Run: headless pygame with SDL's dummy video driver; simulated clock (each Clock.tick advances the game by its frame time, no real sleeping); random seed 0; keys injected as events and as key.get_pressed() state; no mouse input.
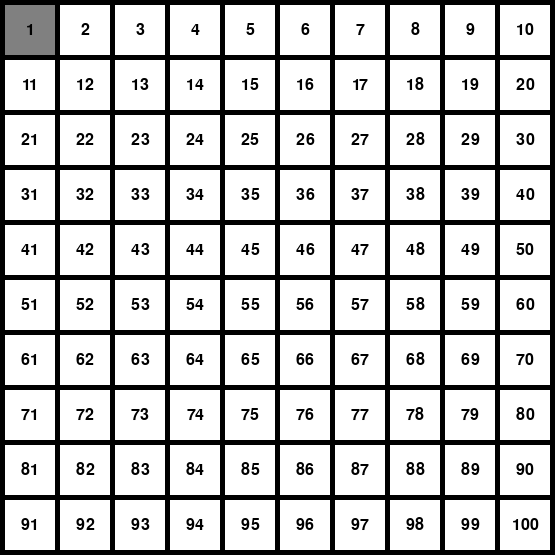
Frame 1 of 4 · flips 1–60 · no input
Frame 2 of 4 · flips 61–180 · tapped SPACE, RETURN · held RIGHT (→), D · screen unchanged from frame 1, image omitted
Frame 3 of 4 · flips 181–300 · held DOWN (↓), S · screen unchanged from frame 2, image omitted
Frame 4 of 4 · flips 301–420 · held LEFT (←), A, UP (↑), W · screen unchanged from frame 3, image omitted

The pygame program that drew these frames:

# An animation of the sieve of Eratosthenes using PyGame.
# This program has been created by DeepSeek with some minor
# changes made afterwards.

import pygame
import sys

# Constants
MAX_NUM   = 100 # Maximum number to sieve
GRID_COLS = 10  # Number of columns in the grid
CELL_SIZE = 50  # Size of each cell in pixels
MARGIN    = 5  # Margin between cells
WIDTH     = GRID_COLS * (CELL_SIZE + MARGIN) + MARGIN               # Screen width
HEIGHT    = (MAX_NUM // GRID_COLS) * (CELL_SIZE + MARGIN) + MARGIN  # Screen height

# Color definitions
COLORS = {
    0: (255, 255, 255),  # Unmarked cell        (white)
    1: (0, 0, 255),      # Current prime number (blue)
    2: (255, 0, 0),      # Marking multiple     (red)
    3: (128, 128, 128),  # Composite number     (gray)
    4: (0, 255, 0)       # Prime number         (green)
}

def sieve_animation(max_num):
    """Generator function implementing the Sieve of Eratosthenes with animation steps."""
    states = [0] * (max_num + 1)  # 0 to max_num
    states[0] = 3  # 0 is not a prime
    states[1] = 3  # 1 is not a prime
    yield states.copy()

    for current in range(2, max_num + 1):
        if states[current] == 3:
            continue  # Skip composite numbers
        if states[current] == 0:
            # Mark current number as the active prime
            states[current] = 1
            yield states.copy()

            # Mark all multiples of the current prime
            for multiple in range(current * current, max_num + 1, current):
                if states[multiple] in (0, 2, 3):
                    states[multiple] = 2  # Temporarily mark as active multiple
                    yield states.copy()
                    states[multiple] = 3  # Permanently mark as composite
                    yield states.copy()

            # Mark the current prime as confirmed
            states[current] = 4
            yield states.copy()

def main():
    """Main function to run the Pygame animation."""
    pygame.init()
    screen = pygame.display.set_mode((WIDTH, HEIGHT))
    pygame.display.set_caption("Sieve of Eratosthenes")
    font = pygame.font.Font(None, 24)  # Font for rendering numbers

    sieve_gen = sieve_animation(MAX_NUM)
    current_states = next(sieve_gen)  # Initialize the state

    # Set up timer to control animation speed (400ms per step)
    STEP_EVENT = pygame.USEREVENT + 1
    pygame.time.set_timer(STEP_EVENT, 400)

    running = True
    while running:
        for event in pygame.event.get():
            if event.type == pygame.QUIT:
                running = False
            elif event.type == STEP_EVENT:
                try:
                    current_states = next(sieve_gen)
                except StopIteration:
                    pygame.time.set_timer(STEP_EVENT, 0)  # Stop when done

        # Clear the screen
        screen.fill((0, 0, 0))

        # Draw each number in the grid
        for num in range(1, MAX_NUM + 1):
            row = (num - 1) // GRID_COLS
            col = (num - 1) % GRID_COLS
            x = col * (CELL_SIZE + MARGIN) + MARGIN
            y = row * (CELL_SIZE + MARGIN) + MARGIN
            
            color = COLORS[current_states[num]]
            pygame.draw.rect(screen, color, (x, y, CELL_SIZE, CELL_SIZE))
            
            # Render the number text
            text = font.render(str(num), True, (0, 0, 0))
            text_rect = text.get_rect(center=(x + CELL_SIZE//2, y + CELL_SIZE//2))
            screen.blit(text, text_rect)

        pygame.display.flip()  # Update the display

    pygame.quit()
    sys.exit()

if __name__ == "__main__":
    main()
    
